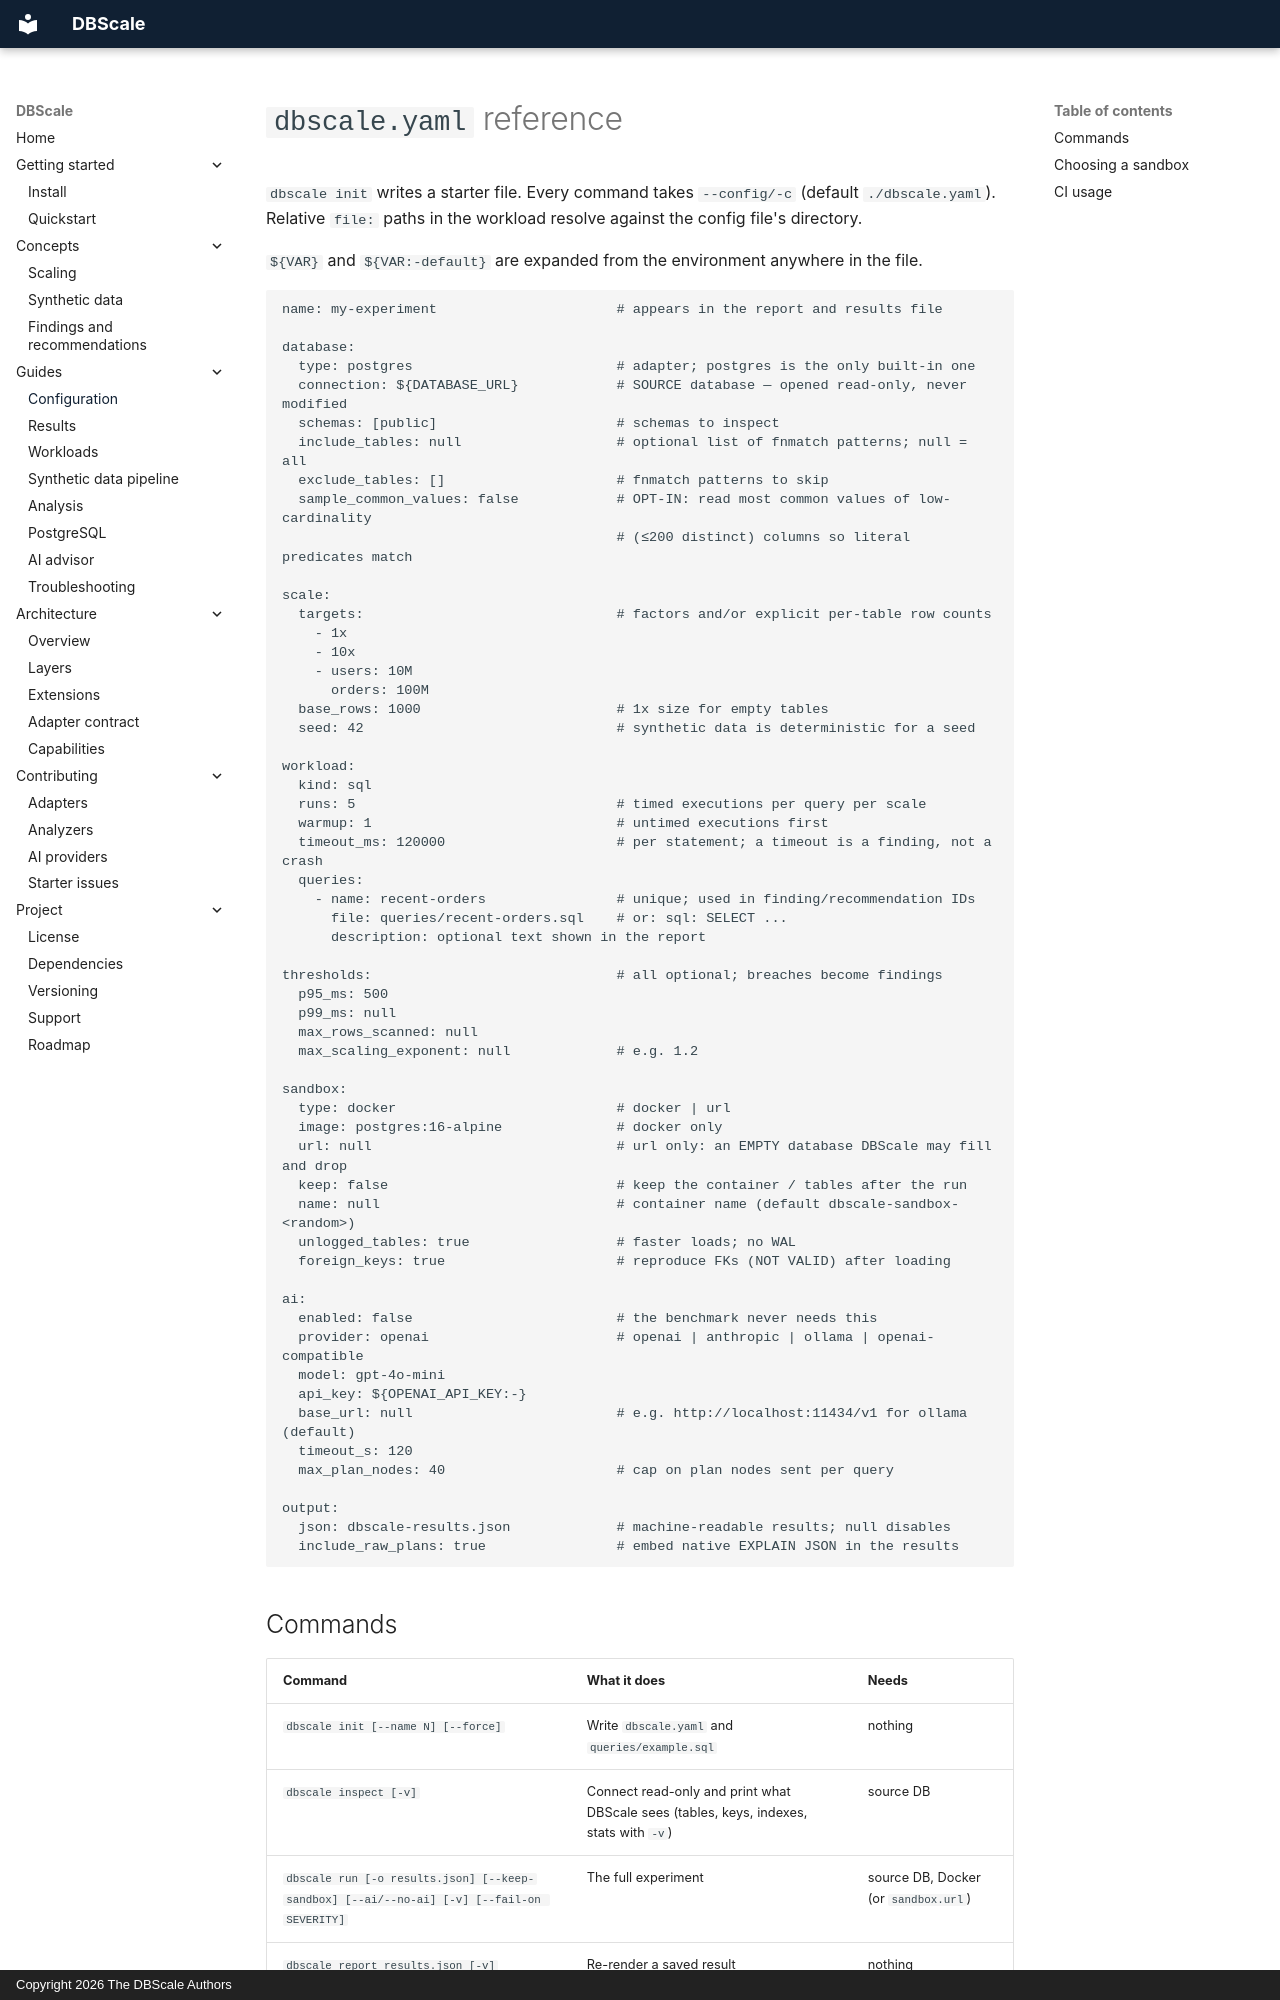

repository: kok32gold/dbscale · page: experiments/configuration/index.html · generator: mkdocs · copyright: Copyright 2026 The DBScale Authors

# `dbscale.yaml` reference

`dbscale init` writes a starter file. Every command takes `--config/-c` (default `./dbscale.yaml`).
Relative `file:` paths in the workload resolve against the config file's directory.

`${VAR}` and `${VAR:-default}` are expanded from the environment anywhere in the file.

```yaml
name: my-experiment                      # appears in the report and results file

database:
  type: postgres                         # adapter; postgres is the only built-in one
  connection: ${DATABASE_URL}            # SOURCE database — opened read-only, never modified
  schemas: [public]                      # schemas to inspect
  include_tables: null                   # optional list of fnmatch patterns; null = all
  exclude_tables: []                     # fnmatch patterns to skip
  sample_common_values: false            # OPT-IN: read most common values of low-cardinality
                                         # (≤200 distinct) columns so literal predicates match

scale:
  targets:                               # factors and/or explicit per-table row counts
    - 1x
    - 10x
    - users: 10M
      orders: 100M
  base_rows: 1000                        # 1x size for empty tables
  seed: 42                               # synthetic data is deterministic for a seed

workload:
  kind: sql
  runs: 5                                # timed executions per query per scale
  warmup: 1                              # untimed executions first
  timeout_ms: 120000                     # per statement; a timeout is a finding, not a crash
  queries:
    - name: recent-orders                # unique; used in finding/recommendation IDs
      file: queries/recent-orders.sql    # or: sql: SELECT ...
      description: optional text shown in the report

thresholds:                              # all optional; breaches become findings
  p95_ms: 500
  p99_ms: null
  max_rows_scanned: null
  max_scaling_exponent: null             # e.g. 1.2

sandbox:
  type: docker                           # docker | url
  image: postgres:16-alpine              # docker only
  url: null                              # url only: an EMPTY database DBScale may fill and drop
  keep: false                            # keep the container / tables after the run
  name: null                             # container name (default dbscale-sandbox-<random>)
  unlogged_tables: true                  # faster loads; no WAL
  foreign_keys: true                     # reproduce FKs (NOT VALID) after loading

ai:
  enabled: false                         # the benchmark never needs this
  provider: openai                       # openai | anthropic | ollama | openai-compatible
  model: gpt-4o-mini
  api_key: ${OPENAI_API_KEY:-}
  base_url: null                         # e.g. http://localhost:11434/v1 for ollama (default)
  timeout_s: 120
  max_plan_nodes: 40                     # cap on plan nodes sent per query

output:
  json: dbscale-results.json             # machine-readable results; null disables
  include_raw_plans: true                # embed native EXPLAIN JSON in the results
```
